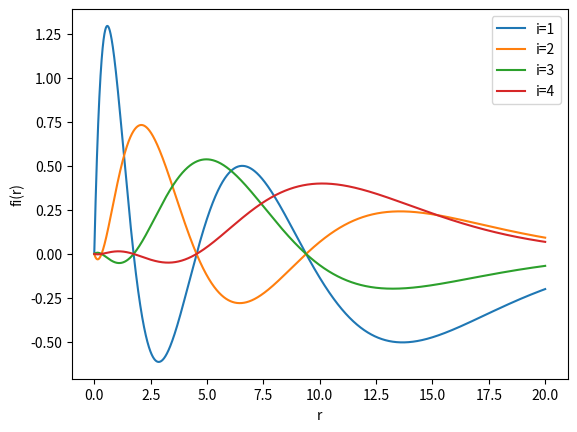

Generate this figure with matplotlib:
import matplotlib.pyplot as plt
from scipy.special import eval_laguerre
from scipy.special import roots_laguerre 
import numpy as np
from scipy import optimize

r=np.arange(0,20,0.001)

def root(N): #zeros laguerre
	a=roots_laguerre(N)[0]
	return a

def L(N,x): #eval laguerre function
	a=eval_laguerre (N,x)
	return a
	
def f(N,r):
	M=[]
	zerosN=root(N)
	k=0
	for xj in zerosN:
		p=(-1)**(k+1)*xj**(1./2.)*(r/xj)**n*(L(N,r)/(r-xj))*np.exp(-r/2)
		k=k+1
		M.append(p)
	return M

N=4
n=1
l=f(N,r)
plt.ylabel("fi(r)")
plt.xlabel("r")
plt.plot(r,l[0],label="i=1")
plt.plot(r,l[1],label="i=2")
plt.plot(r,l[2],label="i=3")
plt.plot(r,l[3],label="i=4")
plt.legend()
plt.show()
